4-way image classification set "dataset" from GitHub (ananya-byte/AlzheimerDataset); label vocabulary: mild dementia, moderate dementia, non-demented, very mild dementia.

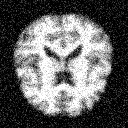
Label: non-demented

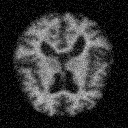
Label: non-demented

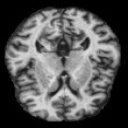
Label: very mild dementia

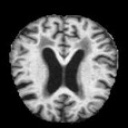
Label: mild dementia

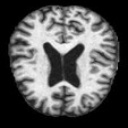
Label: very mild dementia

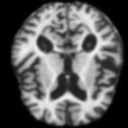
Label: moderate dementia
